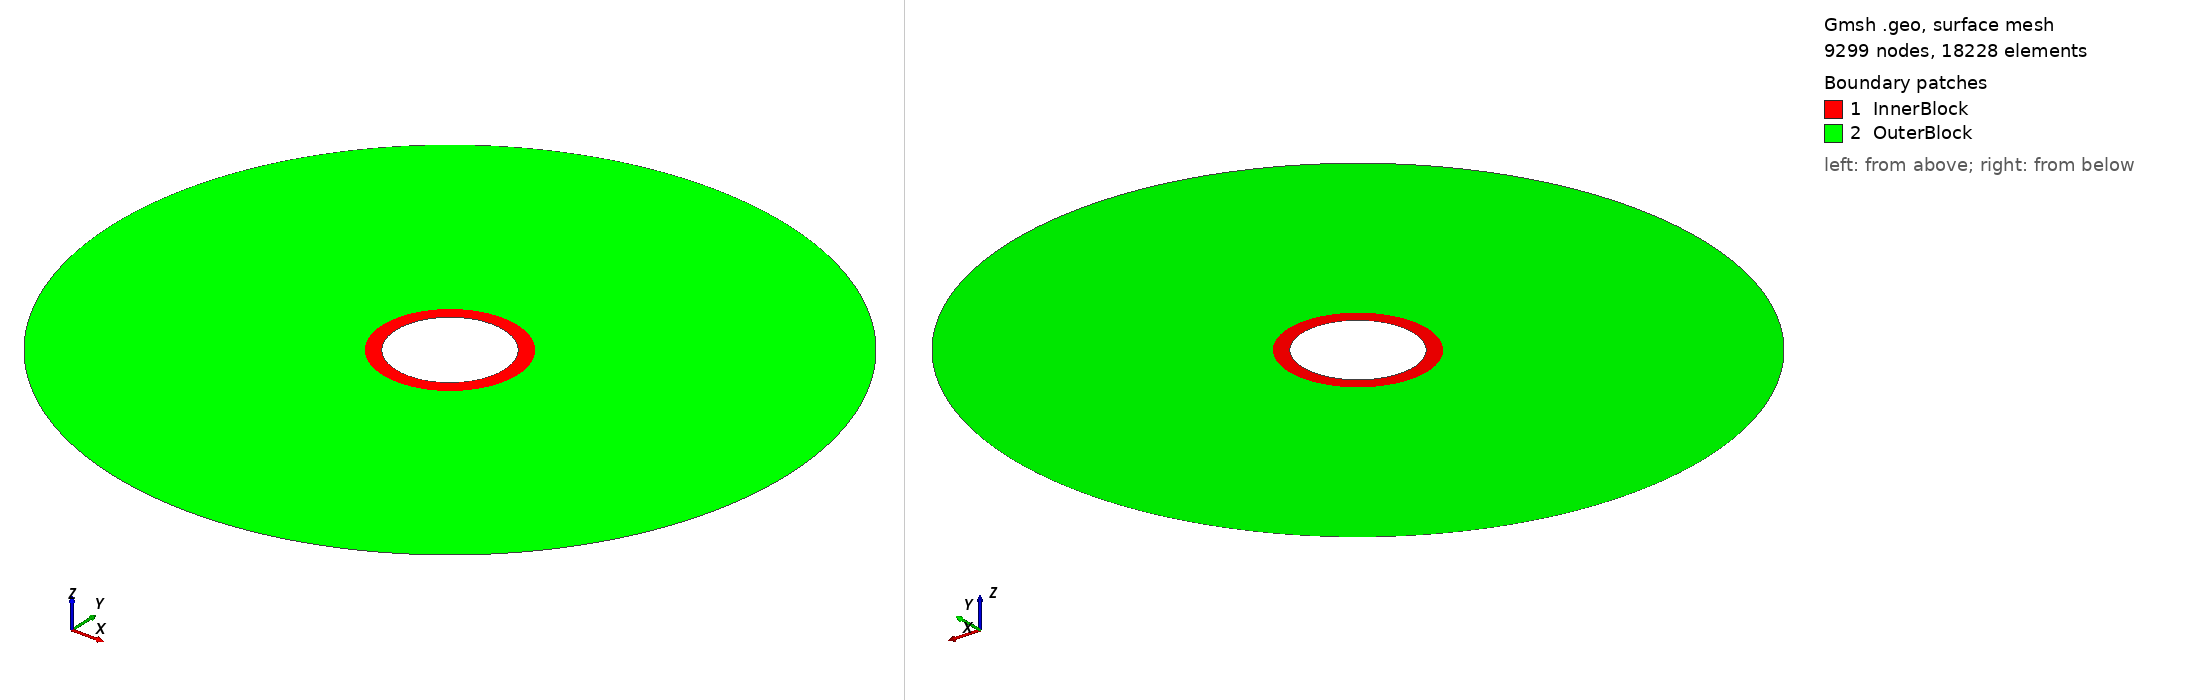

Gmsh geometry script, surface-meshed: 9299 nodes, 18228 surface elements. Boundary patches (legend numbers): 1 InnerBlock, 2 OuterBlock. Left view from above one corner, right view from below the opposite corner. Legend entries are the model's physical surfaces. The drawing asked Gmsh for element sizes between 1% and 20% of the model's largest extent; the script's own settings can give other sizes.

=== 2d_mesh_refined.geo (drawn) ===
// 2D ring with two annuli (no mesh inside the inner hole)
SetFactory("OpenCASCADE");

// Characteristic lengths
lc0 = 0.00005; // super-fine near hole
lc = 0.00005;  // fine transition
lc2 = 0.00005;  // coarse outer

radius_outer = 0.0125;
radius_refined = 0.0025;
radius_inner = 0.0020;

//---- Center point (for arc definitions + distance field) ----
Point(13) = {0.0, 0.0, 0.0, lc0};

//---- 1) Outer circle points & arcs ----
Point(1) = { radius_outer, 0.0, 0.0, lc2 };
Point(2) = { 0.0, radius_outer, 0.0, lc2 };
Point(3) = {-radius_outer, 0.0, 0.0, lc2 };
Point(4) = { 0.0, -radius_outer, 0.0, lc2 };

Circle(1) = {1, 13, 2};
Circle(2) = {2, 13, 3};
Circle(3) = {3, 13, 4};
Circle(4) = {4, 13, 1};

//---- 2) Refined‐zone circle (for splitting region) ----
Point(5) = { radius_refined, 0.0, 0.0, lc };
Point(6) = { 0.0, radius_refined, 0.0, lc };
Point(7) = {-radius_refined, 0.0, 0.0, lc };
Point(8) = { 0.0, -radius_refined, 0.0, lc };

Circle(5) = {5, 13, 6};
Circle(6) = {6, 13, 7};
Circle(7) = {7, 13, 8};
Circle(8) = {8, 13, 5};

//---- 3) Inner‐hole boundary (no mesh inside) ----
Point(9) = { radius_inner, 0.0, 0.0, lc0 };
Point(10) = { 0.0, radius_inner, 0.0, lc0 };
Point(11) = {-radius_inner, 0.0, 0.0, lc0 };
Point(12) = { 0.0, -radius_inner, 0.0, lc0 };

Circle(9) = {9, 13, 10};
Circle(10) = {10, 13, 11};
Circle(11) = {11, 13, 12};
Circle(12) = {12, 13, 9};

//---- 4) Line loops ----
Line Loop(100) = {1,2,3,4};   // outer loop
Line Loop(101) = {5,6,7,8};   // refined loop
Line Loop(102) = {9,10,11,12}; // inner-hole loop

//---- 5) Two annular surfaces ----
// 5.1 Inner annulus: radius_inner → radius_refined
Plane Surface(200) = {101, 102};
// 5.2 Outer annulus: radius_refined → radius_outer
Plane Surface(201) = {100, 101};

//---- 6) CORRECTED Mesh‐size fields ----
Field[1] = Distance;
Field[1].NodesList = {13};

// Field[2]: Outer region grading (radius_refined → radius_outer)
Field[2] = Threshold;
Field[2].IField = 1;
Field[2].LcMin = lc;           // size at radius_refined
Field[2].LcMax = lc2;          // size at radius_outer
Field[2].DistMin = radius_refined;
Field[2].DistMax = radius_outer;

// Field[3]: Inner region sizing (radius_inner → radius_refined)
// CORRECTED: LcMax should be lc, not lc2
Field[3] = Threshold;
Field[3].IField = 1;
Field[3].LcMin = lc0;          // size at radius_inner
Field[3].LcMax = lc2;           // size at radius_refined (CORRECTED)
Field[3].DistMin = radius_inner;
Field[3].DistMax = radius_refined;

// Field[4]: Take minimum of both fields
Field[4] = Min;
Field[4].FieldsList = {2,3};

Background Field = 4;

//---- 7) Physical groups ----
Physical Curve("OuterBoundary") = {1,2,3,4};
Physical Curve("RefinedBoundary")= {5,6,7,8};
Physical Curve("HoleBoundary") = {9,10,11,12};
Physical Surface("InnerBlock") = {200};
Physical Surface("OuterBlock") = {201};
